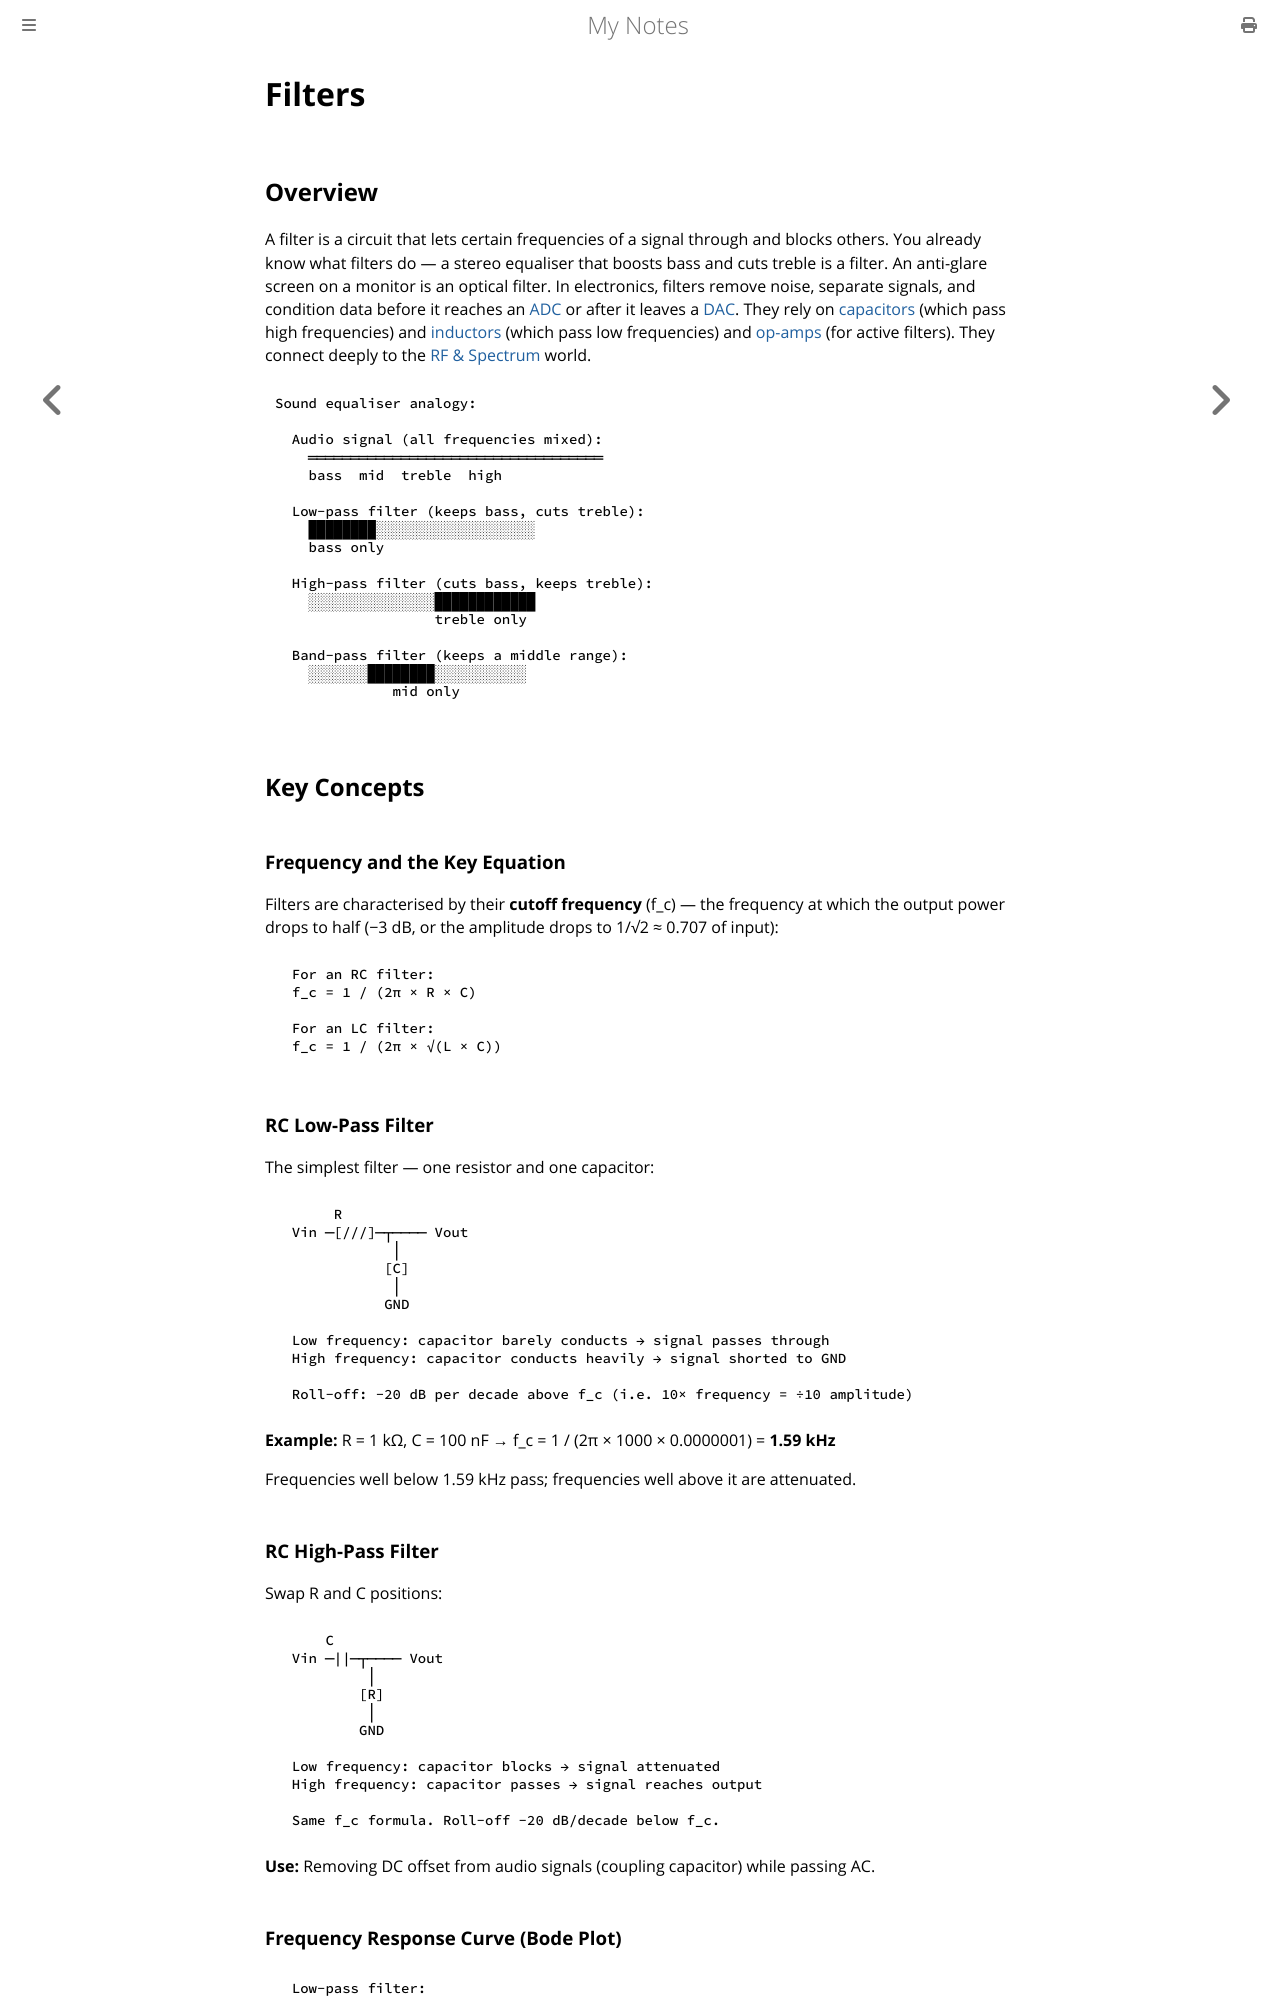

repository: paritystack/notes · page: electronics/filters.html · generator: mdbook

# Filters

## Overview

A filter is a circuit that lets certain frequencies of a signal through and blocks others. You already know what filters do — a stereo equaliser that boosts bass and cuts treble is a filter. An anti-glare screen on a monitor is an optical filter. In electronics, filters remove noise, separate signals, and condition data before it reaches an [ADC](../embedded/adc.md) or after it leaves a [DAC](../embedded/dac.md). They rely on [capacitors](capacitors.md) (which pass high frequencies) and [inductors](inductors.md) (which pass low frequencies) and [op-amps](op_amps.md) (for active filters). They connect deeply to the [RF & Spectrum](../wifi/rf_spectrum.md) world.

```
Sound equaliser analogy:

  Audio signal (all frequencies mixed):
    ═══════════════════════════════════
    bass  mid  treble  high

  Low-pass filter (keeps bass, cuts treble):
    ████████░░░░░░░░░░░░░░░░░░░
    bass only

  High-pass filter (cuts bass, keeps treble):
    ░░░░░░░░░░░░░░░████████████
                   treble only

  Band-pass filter (keeps a middle range):
    ░░░░░░░████████░░░░░░░░░░░
              mid only
```

## Key Concepts

### Frequency and the Key Equation

Filters are characterised by their **cutoff frequency** (f_c) — the frequency at which the output power drops to half (−3 dB, or the amplitude drops to 1/√2 ≈ 0.707 of input):

```
  For an RC filter:
  f_c = 1 / (2π × R × C)

  For an LC filter:
  f_c = 1 / (2π × √(L × C))
```

### RC Low-Pass Filter

The simplest filter — one resistor and one capacitor:

```
       R
  Vin ─[///]─┬──── Vout
              │
             [C]
              │
             GND

  Low frequency: capacitor barely conducts → signal passes through
  High frequency: capacitor conducts heavily → signal shorted to GND

  Roll-off: −20 dB per decade above f_c (i.e. 10× frequency = ÷10 amplitude)
```

**Example:** R = 1 kΩ, C = 100 nF → f_c = 1 / (2π × 1000 × 0.0000001) = **1.59 kHz**

Frequencies well below 1.59 kHz pass; frequencies well above it are attenuated.

### RC High-Pass Filter

Swap R and C positions:

```
      C
  Vin ─||─┬──── Vout
           │
          [R]
           │
          GND

  Low frequency: capacitor blocks → signal attenuated
  High frequency: capacitor passes → signal reaches output

  Same f_c formula. Roll-off −20 dB/decade below f_c.
```

**Use:** Removing DC offset from audio signals (coupling capacitor) while passing AC.

### Frequency Response Curve (Bode Plot)

```
  Low-pass filter:

  Gain (dB)
   0 dB ────────────────────.
                             \   ← roll-off slope (−20 dB/dec for 1st order)
  −3 dB                      .
                               \
  −20 dB                        \
                                  \
  −40 dB                           \
           |_________________________\___________→ frequency (log scale)
                                   f_c
```
